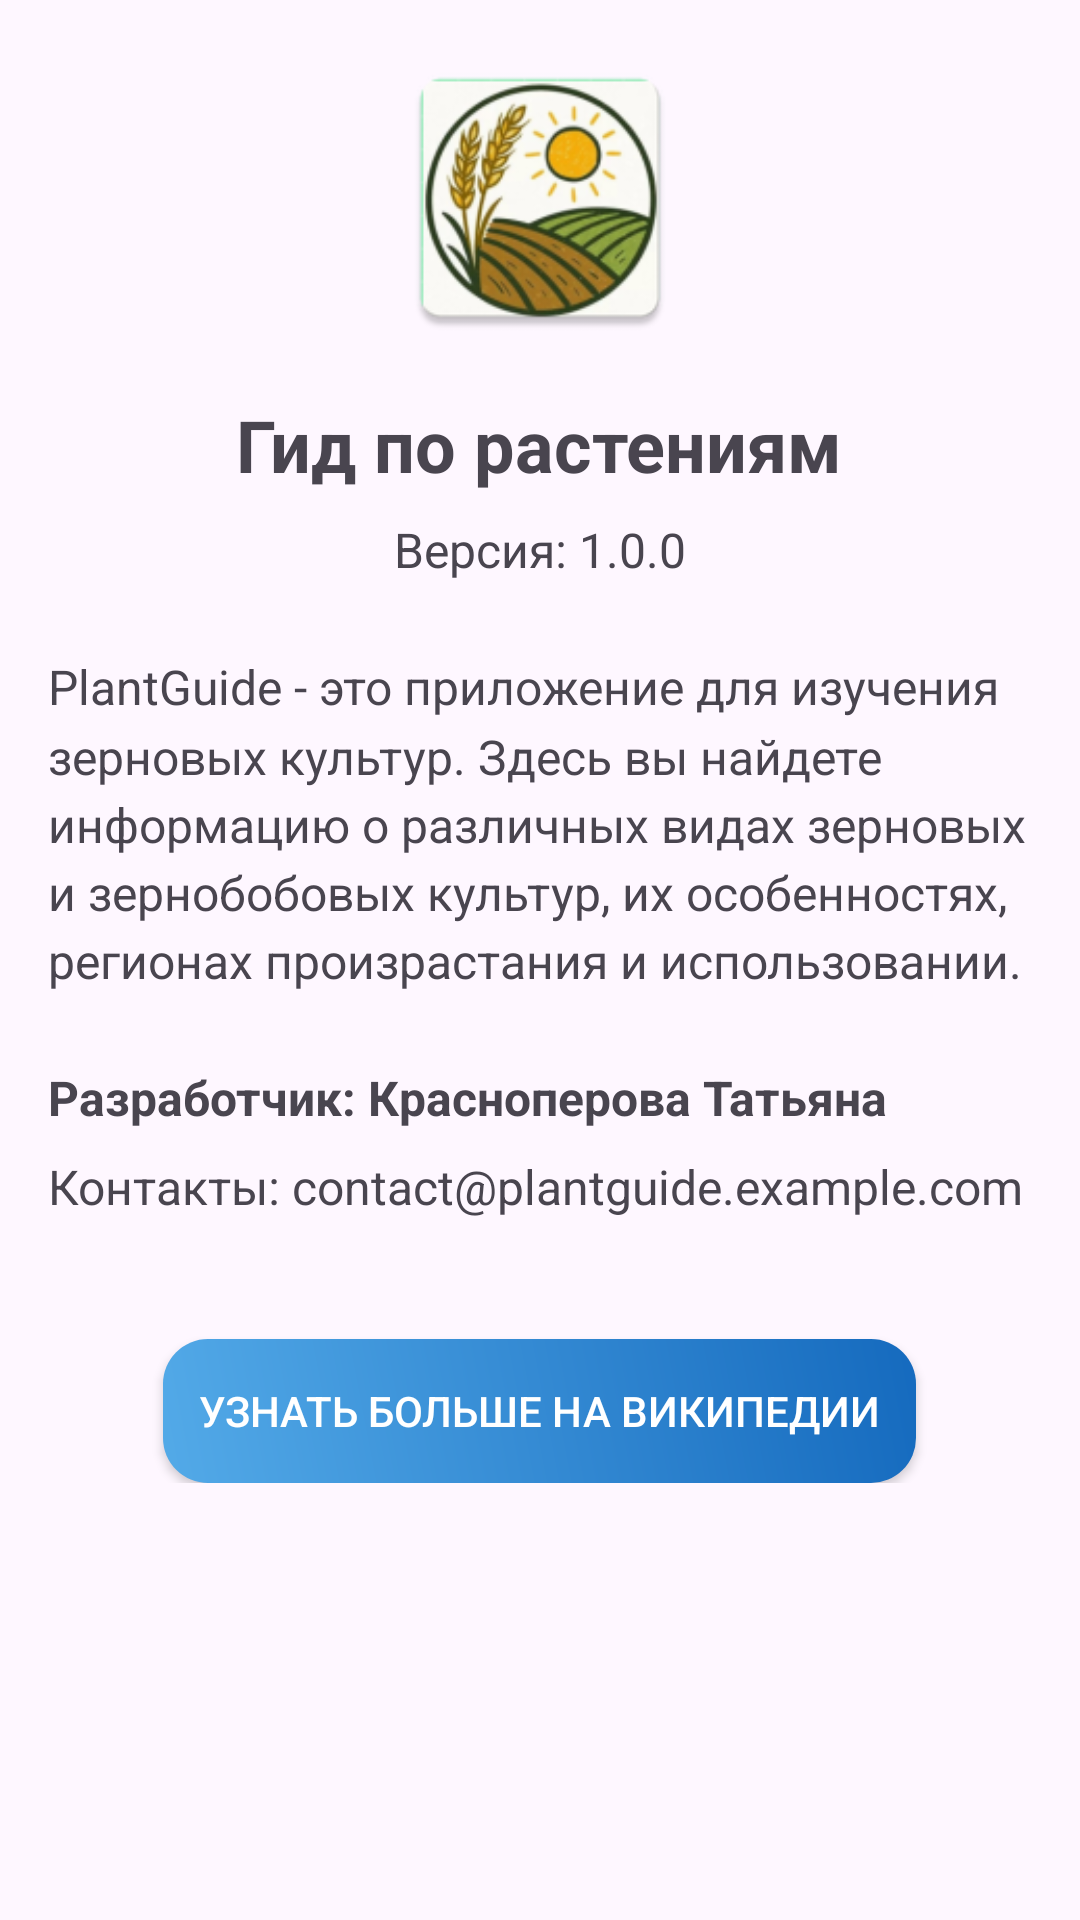

Reconstruct the res/layout file that produces this screen, plus the resources it refers to.
<!-- AndroidManifest.xml: application theme Theme.PlantGuide -->
<!-- res/layout/fragment_about.xml -->
<?xml version="1.0" encoding="utf-8"?>
<ScrollView xmlns:android="http://schemas.android.com/apk/res/android"
    xmlns:app="http://schemas.android.com/apk/res-auto"
    xmlns:tools="http://schemas.android.com/tools"
    android:layout_width="match_parent"
    android:layout_height="match_parent"
    android:padding="16dp">

    <LinearLayout
        android:layout_width="match_parent"
        android:layout_height="wrap_content"
        android:orientation="vertical"
        android:gravity="center_horizontal">

        <ImageView
            android:layout_width="100dp"
            android:layout_height="100dp"
            android:src="@mipmap/ic_launcher"
            android:layout_marginBottom="16dp"/>

        <TextView
            android:id="@+id/appName"
            android:layout_width="wrap_content"
            android:layout_height="wrap_content"
            android:textSize="24sp"
            android:text="@string/app_name"
            android:textStyle="bold"
            android:layout_marginBottom="8dp"/>

        <TextView
            android:id="@+id/version"
            android:layout_width="wrap_content"
            android:layout_height="wrap_content"
            android:text="@string/version"
            android:textSize="16sp"
            android:layout_marginBottom="24dp"/>

        <TextView
            android:id="@+id/description"
            android:layout_width="match_parent"
            android:layout_height="wrap_content"
            android:text="@string/app_description"
            android:textSize="16sp"
            android:lineSpacingMultiplier="1.2"
            android:layout_marginBottom="24dp"/>

        <TextView
            android:id="@+id/developer"
            android:layout_width="match_parent"
            android:layout_height="wrap_content"
            android:text="@string/developer"
            android:textSize="16sp"
            android:textStyle="bold"
            android:layout_marginBottom="8dp"/>

        <TextView
            android:id="@+id/contact"
            android:layout_width="match_parent"
            android:layout_height="wrap_content"
            android:text="@string/contact"
            android:textSize="16sp"
            android:layout_marginBottom="24dp"/>

        <androidx.appcompat.widget.AppCompatButton
            android:id="@+id/websiteButton"
            android:layout_width="wrap_content"
            android:layout_height="wrap_content"
            android:text="@string/more"
            android:background="@drawable/bg_next_button"
            android:textColor="@android:color/white"
            android:padding="12dp"
            android:layout_marginTop="16dp"/>

    </LinearLayout>
</ScrollView>
<!-- resources referenced by this layout -->
<resources>
  <!-- drawable bg_next_button (drawable) -->
  <?xml version="1.0" encoding="utf-8"?>
  <shape xmlns:android="http://schemas.android.com/apk/res/android">
      <corners android:radius="15dp"/>
      <gradient android:startColor="@color/StartGreen" android:endColor="@color/EndGreen" android:angle="45"/>
  </shape>
  <!-- mipmap ic_launcher: webp bitmap (mipmap-hdpi, 6392 bytes) -->
  <string name="app_description">PlantGuide - это приложение для изучения зерновых культур. Здесь вы найдете информацию о различных видах зерновых и зернобобовых культур, их особенностях, регионах произрастания и использовании.</string>
  <string name="app_name">Гид по растениям</string>
  <string name="contact">Контакты: contact@plantguide.example.com</string>
  <string name="developer">Разработчик: Красноперова Татьяна</string>
  <string name="more">Узнать больше на Википедии</string>
  <string name="version">Версия: 1.0.0</string>
  <style name="Theme.PlantGuide" parent="Base.Theme.PlantGuide" />
  <color name="StartGreen">#53AAE8</color>
  <color name="EndGreen">#156ABE</color>
  <style name="Base.Theme.PlantGuide" parent="Theme.Material3.DayNight.NoActionBar">
          
          
      </style>
</resources>
